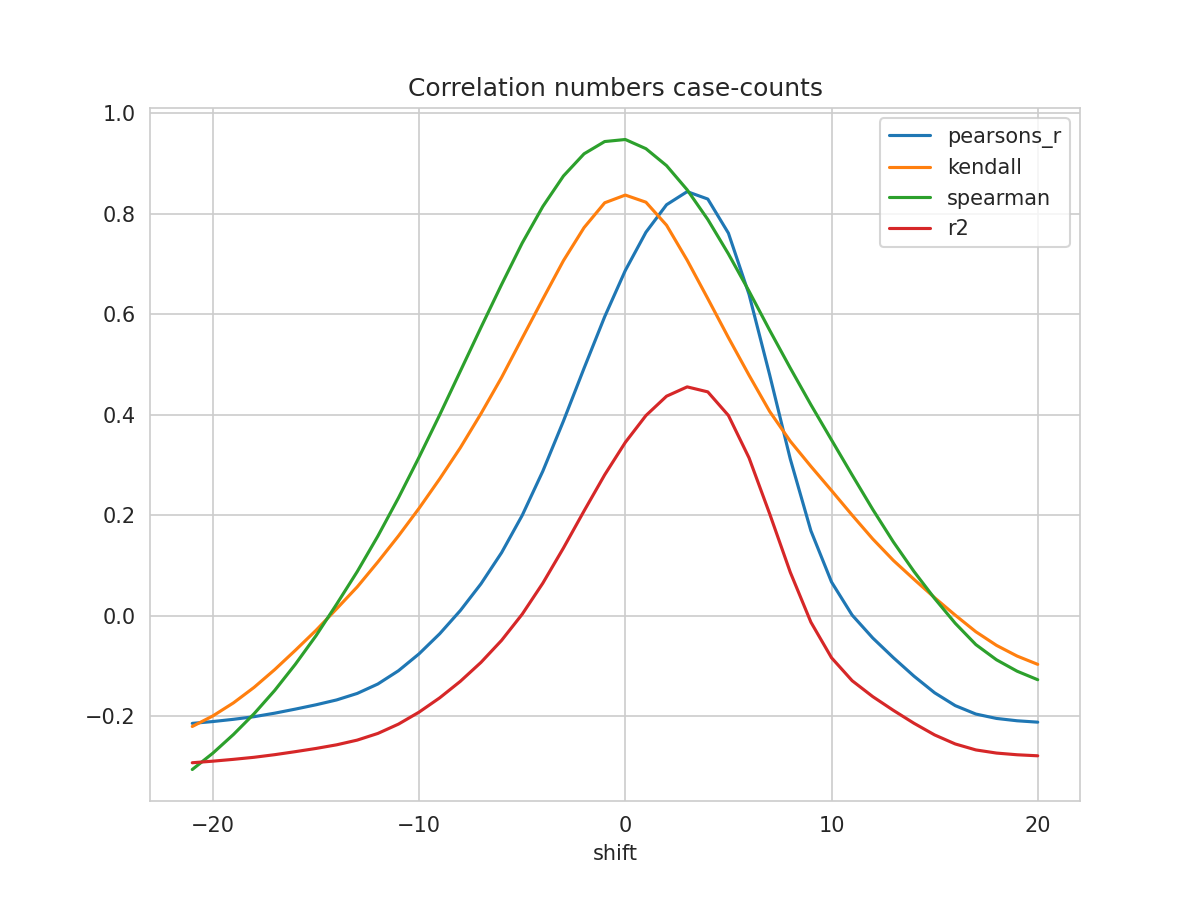

The data file committed next to this chart (first rows):
shift, N, pearsons_r, kendall, spearman, mse, explained_variance_score, r2, rmse
-21, 261, -0.2146, -0.2208, -0.3064, 1.135, -0.2716, -0.293, 1.065
-20, 262, -0.211, -0.1997, -0.2738, 1.13, -0.2689, -0.2898, 1.063
-19, 263, -0.2065, -0.1737, -0.2366, 1.124, -0.2657, -0.2862, 1.06
-18, 264, -0.2013, -0.1428, -0.1953, 1.117, -0.2619, -0.2821, 1.057
-17, 265, -0.1943, -0.1075, -0.1489, 1.109, -0.257, -0.2769, 1.053
-16, 266, -0.1862, -0.06907, -0.09684, 1.1, -0.2513, -0.2709, 1.049
-15, 267, -0.1776, -0.02941, -0.04016, 1.091, -0.2452, -0.2645, 1.045
-14, 268, -0.1679, 0.01347, 0.02263, 1.081, -0.2384, -0.2573, 1.04
-13, 269, -0.155, 0.05713, 0.08756, 1.07, -0.2296, -0.2479, 1.034
-12, 270, -0.1362, 0.1067, 0.1583, 1.055, -0.217, -0.2346, 1.027
-11, 271, -0.1098, 0.1586, 0.2344, 1.036, -0.1991, -0.2161, 1.018
-10, 272, -0.0761, 0.2136, 0.3154, 1.013, -0.1759, -0.1922, 1.006
-9, 273, -0.03615, 0.2723, 0.3996, 0.9857, -0.148, -0.1637, 0.9928
-8, 274, 0.01001, 0.3341, 0.4866, 0.9551, -0.1156, -0.1309, 0.9773
-7, 275, 0.06318, 0.4019, 0.5736, 0.9205, -0.07834, -0.0932, 0.9595
-6, 276, 0.1252, 0.474, 0.659, 0.8811, -0.03482, -0.04935, 0.9387
-5, 276, 0.1995, 0.5524, 0.7416, 0.8376, 0.01716, 0.002731, 0.9152
-4, 276, 0.2875, 0.6301, 0.8144, 0.7861, 0.07878, 0.06452, 0.8866
-3, 276, 0.3873, 0.7066, 0.8751, 0.7277, 0.1486, 0.1345, 0.853
-2, 276, 0.4925, 0.7724, 0.9193, 0.6661, 0.2221, 0.2083, 0.8161
-1, 276, 0.595, 0.8218, 0.9437, 0.606, 0.2938, 0.2802, 0.7784
0, 276, 0.687, 0.8371, 0.9477, 0.552, 0.358, 0.3448, 0.743
1, 276, 0.7631, 0.8229, 0.9295, 0.5074, 0.4111, 0.3982, 0.7123
2, 276, 0.8179, 0.7771, 0.8957, 0.4752, 0.4492, 0.4367, 0.6893
3, 276, 0.844, 0.7074, 0.8475, 0.4598, 0.4673, 0.4553, 0.6781
4, 276, 0.8292, 0.631, 0.7886, 0.4684, 0.457, 0.4453, 0.6844
5, 276, 0.7613, 0.5534, 0.72, 0.5082, 0.4095, 0.3984, 0.7129
6, 276, 0.6394, 0.4785, 0.6458, 0.5794, 0.3245, 0.314, 0.7612
7, 276, 0.4792, 0.4064, 0.5681, 0.6735, 0.2127, 0.2027, 0.8207
8, 276, 0.3118, 0.3472, 0.4928, 0.7718, 0.09581, 0.08624, 0.8785
9, 276, 0.1688, 0.2971, 0.4197, 0.8559, -0.003935, -0.01312, 0.9252
10, 276, 0.06684, 0.2489, 0.3497, 0.9161, -0.07506, -0.08393, 0.9571
11, 276, 0.00097, 0.1999, 0.2799, 0.9551, -0.121, -0.1296, 0.9773
12, 276, -0.04464, 0.1525, 0.2113, 0.9821, -0.1528, -0.1614, 0.991
13, 276, -0.08385, 0.1098, 0.1466, 1.005, -0.1801, -0.1887, 1.003
14, 276, -0.1206, 0.07215, 0.08776, 1.027, -0.2058, -0.2144, 1.013
15, 276, -0.1537, 0.03556, 0.03402, 1.046, -0.2289, -0.2376, 1.023
16, 276, -0.1793, 0.000823, -0.01534, 1.061, -0.2468, -0.2556, 1.03
17, 276, -0.196, -0.03221, -0.05781, 1.071, -0.2586, -0.2675, 1.035
18, 276, -0.2048, -0.0593, -0.08804, 1.075, -0.2647, -0.2737, 1.037
19, 276, -0.2094, -0.08059, -0.1107, 1.078, -0.268, -0.2771, 1.038
20, 276, -0.2122, -0.09711, -0.1277, 1.079, -0.27, -0.2791, 1.039
